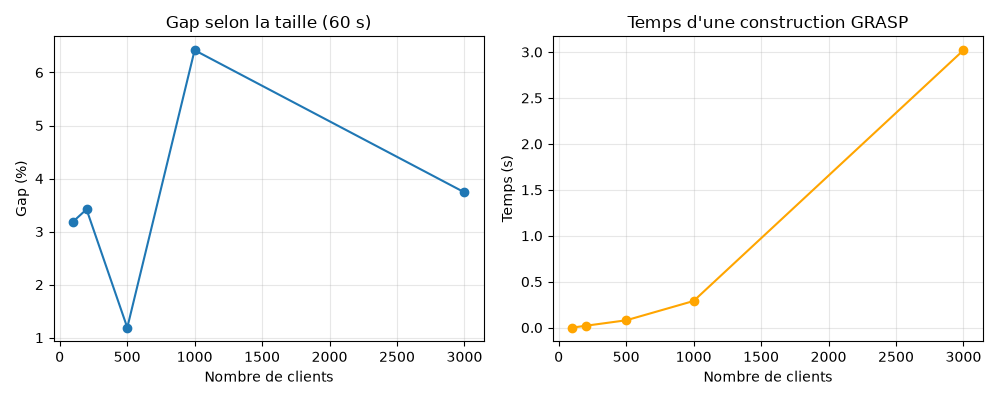

The data file committed next to this chart (first rows):
instance, graine, n, camions, cout, bks, gap_%, temps_s, valide, temps_construction_s
X-n101-k25, 0, 100, 27, 28472, 27591, 3.19, 60.0, True, 0.0
X-n200-k36, 0, 199, 37, 60581, 58578, 3.42, 60.0, True, 0.02
X-n502-k39, 0, 501, 39, 70050, 69226, 1.19, 60.0, True, 0.08
X-n1001-k43, 0, 1000, 43, 77002, 72355, 6.42, 60.0, True, 0.29
Leuven1, 0, 3000, 203, 200067, 192848, 3.74, 60.0, True, 3.02
